Run: headless pygame with SDL's dummy video driver; simulated clock (each Clock.tick advances the game by its frame time, no real sleeping); random seed 0; keys injected as events and as key.get_pressed() state; no mouse input; restart key C tapped at the start of phases 3 and 4.
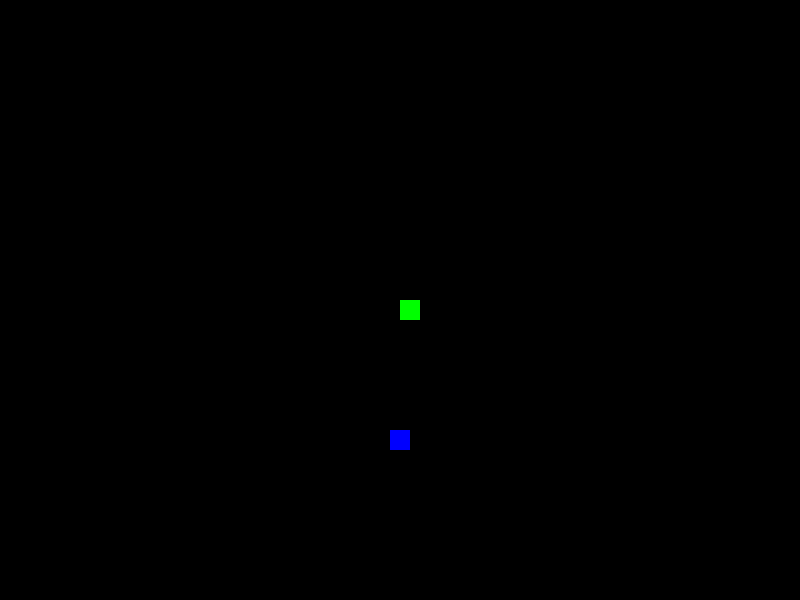
Frame 1 of 4 · flips 1–60 · no input
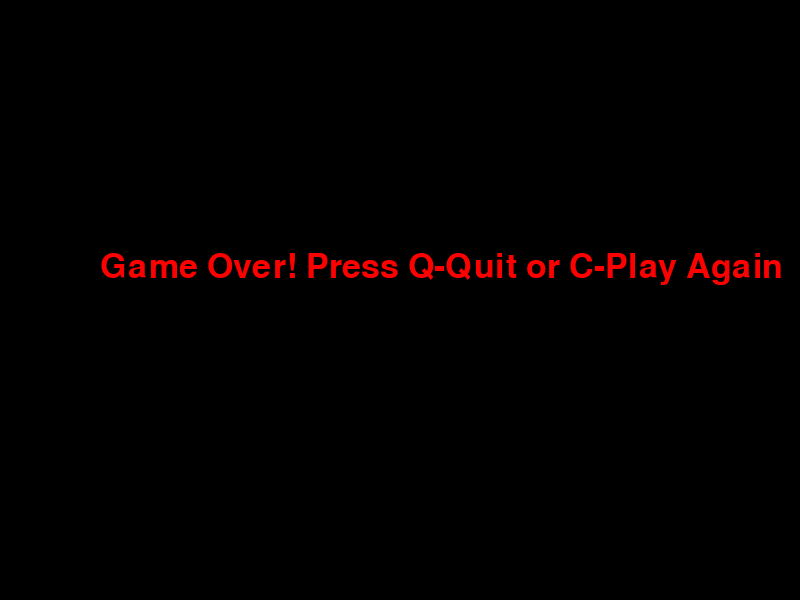
Frame 2 of 4 · flips 61–180 · tapped SPACE, RETURN · held RIGHT (→), D
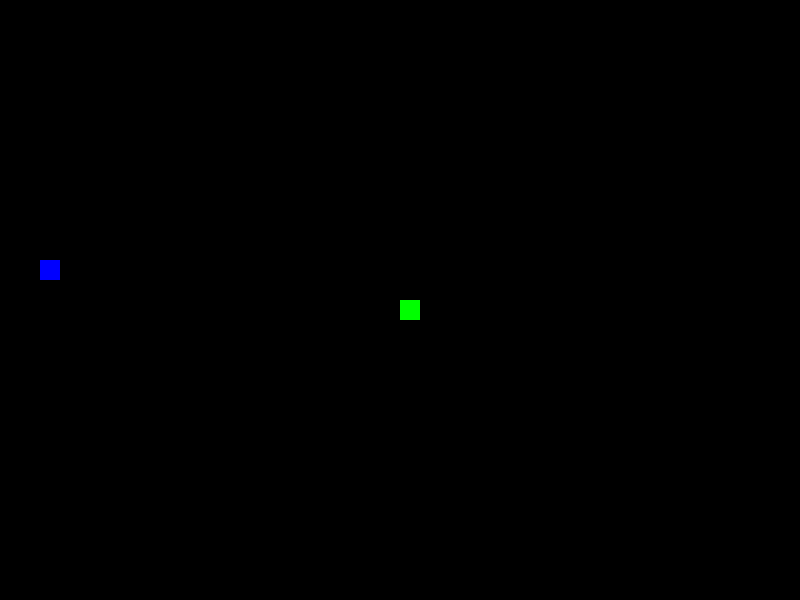
Frame 3 of 4 · flips 181–300 · tapped C · held DOWN (↓), S
Frame 4 of 4 · flips 301–420 · tapped C · held LEFT (←), A, UP (↑), W · screen same as frame 2, image omitted

The pygame program that drew these frames:

import pygame
import random

# Initialize pygame
pygame.init()

# Set up the game window
window_width = 800
window_height = 600
window = pygame.display.set_mode((window_width, window_height))
pygame.display.set_caption("Snake Game")

# Define colors
black = (0, 0, 0)
white = (255, 255, 255)
red = (255, 0, 0)
green = (0, 255, 0)
blue = (0, 0, 255)

# Snake properties
snake_size = 20
snake_speed = 10

# Create the snake
def draw_snake(snake_size, snake_list):
    for x in snake_list:
        pygame.draw.rect(window, green, pygame.Rect(x[0], x[1], snake_size, snake_size))

# Main game loop
def game_loop():
    game_over = False
    game_close = False

    # Initial position of the snake
    x1 = window_width / 2
    y1 = window_height / 2

    # Change in position of the snake
    x1_change = 0
    y1_change = 0

    # Create the snake list
    snake_list = []
    snake_length = 1

    # Generate random position for the food
    food_x = round(random.randrange(0, window_width - snake_size) / 10.0) * 10.0
    food_y = round(random.randrange(0, window_height - snake_size) / 10.0) * 10.0

    # Create a clock object to control the frame rate
    clock = pygame.time.Clock()

    # Game loop
    while not game_over:

        # Game over screen
        while game_close:
            window.fill(black)
            font_style = pygame.font.SysFont(None, 50)
            message = font_style.render("Game Over! Press Q-Quit or C-Play Again", True, red)
            window.blit(message, [window_width / 2 - 300, window_height / 2 - 50])
            pygame.display.update()

            # Handle events in the game over screen
            for event in pygame.event.get():
                if event.type == pygame.KEYDOWN:
                    if event.key == pygame.K_q:
                        game_over = True
                        game_close = False
                    if event.key == pygame.K_c:
                        game_loop()

        # Handle events in the game loop
        for event in pygame.event.get():
            if event.type == pygame.QUIT:
                game_over = True
            if event.type == pygame.KEYDOWN:
                if event.key == pygame.K_LEFT:
                    x1_change = -snake_size
                    y1_change = 0
                elif event.key == pygame.K_RIGHT:
                    x1_change = snake_size
                    y1_change = 0
                elif event.key == pygame.K_UP:
                    y1_change = -snake_size
                    x1_change = 0
                elif event.key == pygame.K_DOWN:
                    y1_change = snake_size
                    x1_change = 0

        # Update the position of the snake
        x1 += x1_change
        y1 += y1_change

        # Check if the snake hits the boundaries
        if x1 >= window_width or x1 < 0 or y1 >= window_height or y1 < 0:
            game_close = True

        # Draw the snake and the food
        window.fill(black)
        pygame.draw.rect(window, blue, pygame.Rect(food_x, food_y, snake_size, snake_size))
        snake_head = [x1, y1]
        snake_list.append(snake_head)
        if len(snake_list) > snake_length:
            del snake_list[0]

        # Check if the snake hits itself
        for x in snake_list[:-1]:
            if x == snake_head:
                game_close = True

        draw_snake(snake_size, snake_list)
        pygame.display.update()

        # Check if the snake eats the food
        if x1 == food_x and y1 == food_y:
            food_x = round(random.randrange(0, window_width - snake_size) / 10.0) * 10.0
            food_y = round(random.randrange(0, window_height - snake_size) / 10.0) * 10.0
            snake_length += 1

        # Set the game speed
        clock.tick(snake_speed)

    # Quit pygame
    pygame.quit()

# Start the game loop
game_loop()
